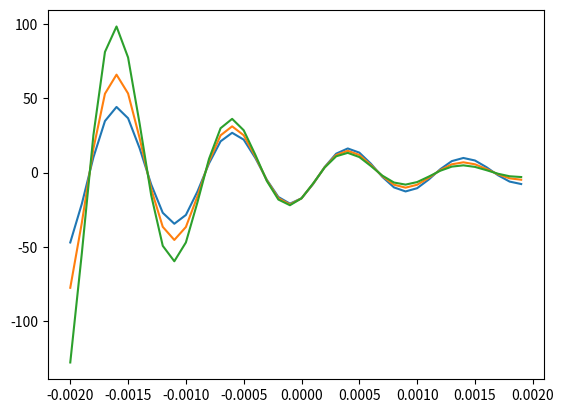

Reproduce this figure in Python.
import numpy as np
import matplotlib.pyplot as plt

t = np.arange(-0.002, 0.002, 0.0001)
a_values = [500, 750, 1000]
for a in a_values:
    fx = 20*np.sin(2*np.pi*1000*t - np.pi/3) * np.exp(-a*t)
    plt.plot(t, fx)
    plt.show()
